Run: headless pygame with SDL's dummy video driver; simulated clock (each Clock.tick advances the game by its frame time, no real sleeping); random seed 0; keys injected as events and as key.get_pressed() state; mouse plan: one left click at the window centre at the start of phase 2, then a move to the lower-right quarter at the start of phase 3.
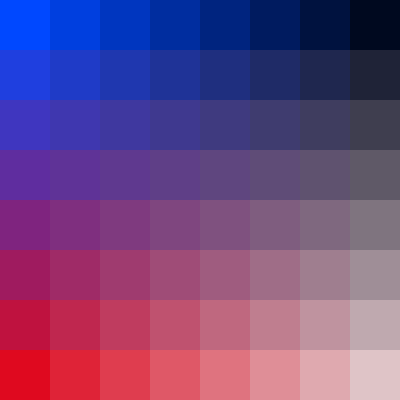
Frame 1 of 4 · flips 1–60 · no input
Frame 2 of 4 · flips 61–180 · clicked the window centre · tapped SPACE, RETURN · held RIGHT (→), D · screen unchanged from frame 1, image omitted
Frame 3 of 4 · flips 181–300 · moved the mouse to the lower-right quarter · held DOWN (↓), S · screen unchanged from frame 2, image omitted
Frame 4 of 4 · flips 301–420 · held LEFT (←), A, UP (↑), W · screen unchanged from frame 3, image omitted

The pygame program that drew these frames:

import pygame
import random

winSize = 400
rectSize = 50 #must be a factor of winSize
numRect = (int)(winSize/rectSize)

### initialisation
pygame.init()
window = pygame.display.set_mode((winSize, winSize))
pygame.display.set_caption("Gradient Rect")

def gradientRect(window, topleft_colour, topright_colour, bottomright_colour, bottomleft_colour, target_rect):
    """ Draw a horizontal-gradient filled rectangle covering <target_rect> """
    colour_rect = pygame.Surface((2,2 ))                                   # tiny! 2x2 bitmap
    pygame.draw.line( colour_rect, bottomleft_colour, (0,0), (0,0))         # left colour line
    pygame.draw.line( colour_rect, topright_colour, (1,1), (1,1))
    pygame.draw.line( colour_rect, bottomright_colour, (1,0), (1,0))
    pygame.draw.line( colour_rect, topleft_colour, (0,1), (0,1))
    colour_rect = pygame.transform.smoothscale(colour_rect, (target_rect.width, target_rect.height ))  # stretch!
    window.blit(colour_rect, target_rect)                                    # paint it

def getColours(winDimensions, rectDimensions):
    x = 0
    list = []
    for j in range(0, winDimensions-1, rectDimensions):
        for i in range(0, winDimensions-1, rectDimensions):
            list.insert(x, pygame.Surface.get_at(window, (j, i)))
            x = x + 1
    return list

class RectSprite(pygame.sprite.Sprite):
    def __init__(self, xpos, ypos, colour, id):
        pygame.sprite.Sprite.__init__(self)
        self.image = pygame.Surface([50,50])
        self.image.fill(colour)
        self.clicked = False
        self.rect = self.image.get_rect()
        self.rect.y = ypos
        self.rect.x = xpos

    #def moveToFront(self, sprite):
    #    super(RectSprite, self).moveToFront()
    #    pygame.sprite.LayeredUpdates.move_to_front(sprite)

done = False
clock = pygame.time.Clock()

## IT WORKS WOWWWWWWWWW
gradientRect(window, (255, 0, 0), (255, 255, 255), (0, 0, 0), (0, 72, 255), pygame.Rect(0, 0, winSize, winSize))
colourList = getColours(winSize, rectSize)
sprite_list = pygame.sprite.Group()
num = 0

#drawing the thing
for a in range (0, winSize-1, rectSize):
    for b in range (0, winSize-1, rectSize):
        sprite_list.add(RectSprite(a,b,colourList[num], len(sprite_list)+1))
        num = num + 1

while not done:
    sprite_list.draw(window)
    pygame.display.flip()

    for event in pygame.event.get():
        if event.type == pygame.QUIT:
            done = True
        if event.type == pygame.MOUSEBUTTONDOWN:
            pos = pygame.mouse.get_pos()
            x = pos[0]
            y = pos[1]
            if event.button == 1:
                for sprite in sprite_list:
                    if sprite.rect.collidepoint(pos):
                        sprite.clicked = True
                        #another_surface = pygame.Surface((400, 400))
                        #colour = another_surface.get_at((x, y))
                        window.blit(window, sprite)
                        sprite.clicked = True
        if event.type == pygame.MOUSEBUTTONUP:
            for sprite in sprite_list:
                sprite.clicked = False

    for sprite in sprite_list:
        if sprite.clicked == True:
            pos = pygame.mouse.get_pos()
            sprite.rect.x = pos[0] - (sprite.rect.width/2)
            sprite.rect.y = pos[1] - (sprite.rect.height/2)


pygame.quit()
